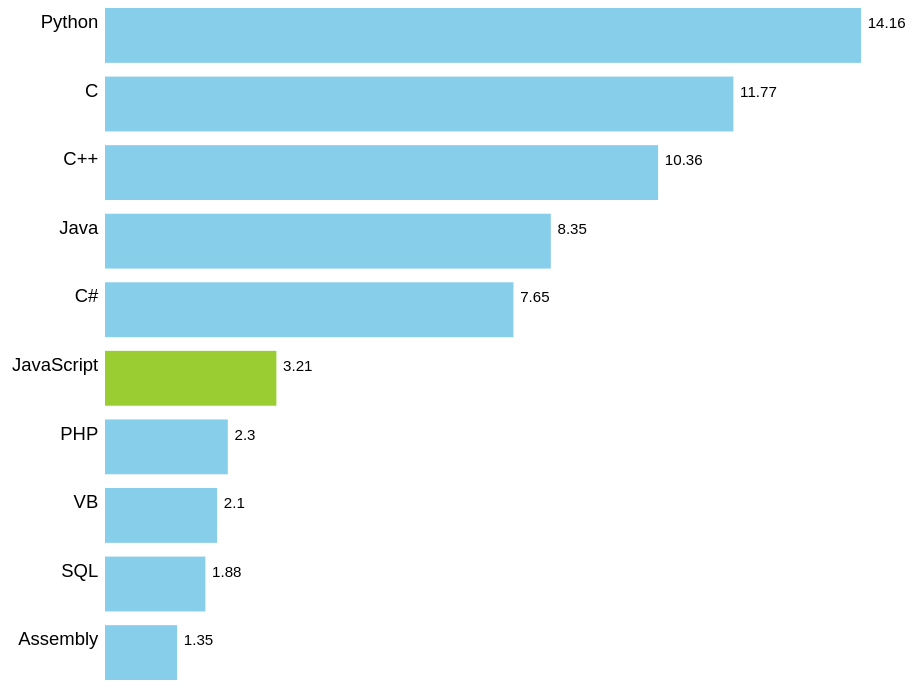
D3 v7 page, settled after 480 driven frames (8 s of simulated time); the page loaded 1 data file(s).


const svg = d3.select("body")
  .append("svg")
  .attr("viewBox", "0 0 600 700");

d3.csv("tiobe.csv", d => {
   
  return {
    pl: d.pl,
    count: +d.count
  };
}).then(data => {

  console.log(data);

  console.log(data.length);    

  console.log(d3.max(data, d => d.count));      
  console.log(d3.min(data, d => d.count));      
  console.log(d3.extent(data, d => d.count));   

  data.sort((a, b) => b.count - a.count);

  visualize(data);
});


const visualize = (data) => {

  const xScale = d3.scaleLinear()
    .domain([0, d3.max(data, d => d.count)])
    .range([0, 450]);

  const yScale = d3.scaleBand()
    .domain(data.map(d => d.pl))
    .range([0, 400])
    .paddingInner(0.2);

  const barAndLabel = svg
    .selectAll("g")
    .data(data)
    .join("g")
      .attr("transform", d => `translate(0, ${yScale(d.pl)})`);
      
  barAndLabel
    .append("rect")
      .attr("width", d => xScale(d.count))
      .attr("height", yScale.bandwidth())
      .attr("x", 100)
      .attr("y", 0)
      .attr("fill", d => d.pl === "JavaScript" ? "yellowgreen" : "skyblue");

  barAndLabel
    .append("text")
      .text(d => d.pl)
      .attr("x", 96)
      .attr("y", 12)
      .attr("text-anchor", "end")
      .style("font-family", "sans-serif")
      .style("font-size", "11px");

    barAndLabel
      .append("text")
        .text(d => d.count)
        .attr("x", d => 100 + xScale(d.count) + 4)
        .attr("y", 12)
        .style("font-family", "sans-serif")
        .style("font-size", "9px");


};
        

### data: tiobe.csv
pl, count
Python, 14.16
C, 11.77
C++, 10.36
Java, 8.35
C#, 7.65
JavaScript, 3.21
PHP, 2.30
VB, 2.10
SQL, 1.88
Assembly, 1.35